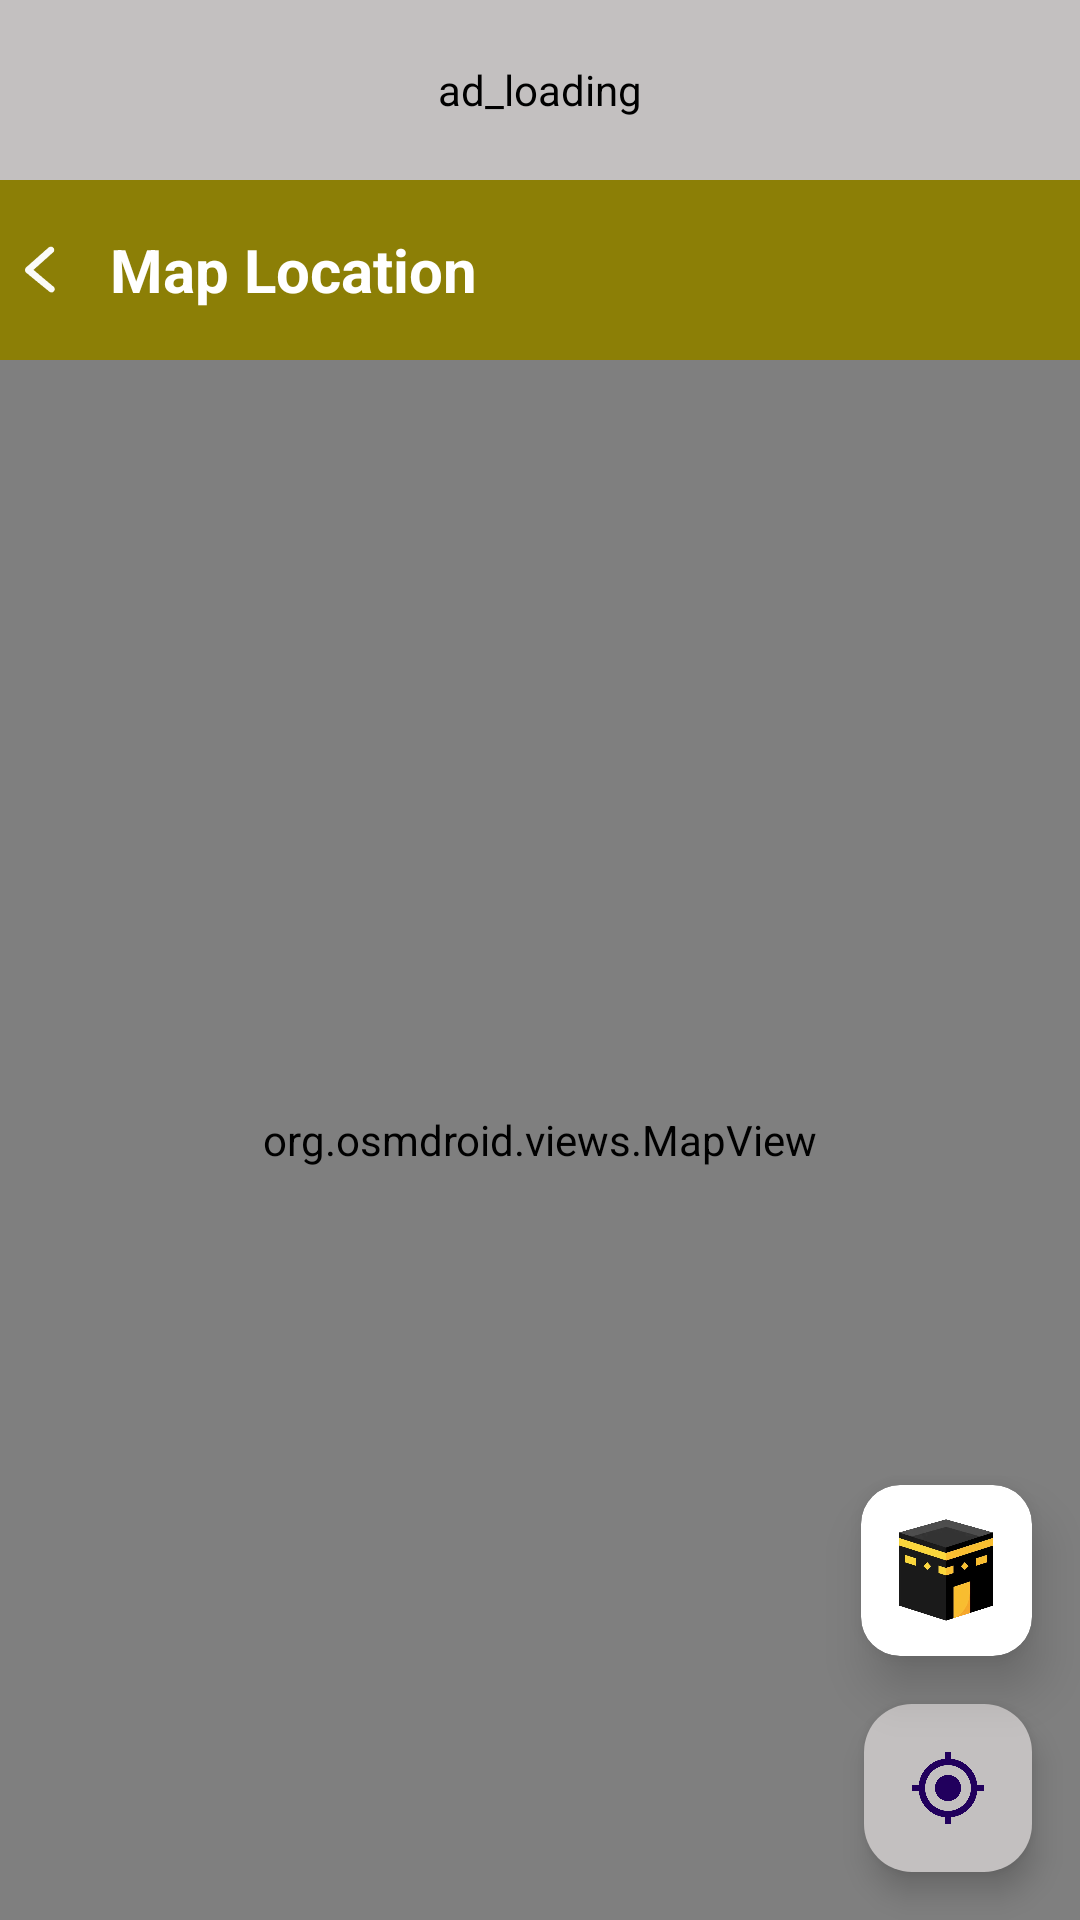

This screen was rendered from an Android layout file. Write that file and the resources it references.
<!-- AndroidManifest.xml: application theme Theme.KiblaDirection -->
<!-- res/layout/activity_map.xml -->
<?xml version="1.0" encoding="utf-8"?>
<layout xmlns:tools="http://schemas.android.com/tools"
    xmlns:android="http://schemas.android.com/apk/res/android"
    xmlns:app="http://schemas.android.com/apk/res-auto">
    <androidx.constraintlayout.widget.ConstraintLayout
        android:layout_width="match_parent"
        android:layout_height="match_parent"
        tools:context=".Activities.Activities.MapActivity">
        <FrameLayout
            android:id="@+id/frameLayout"
            android:layout_width="match_parent"
            android:layout_height="60dp"
            app:layout_constraintEnd_toEndOf="parent"
            app:layout_constraintStart_toStartOf="parent"
            android:background="@color/light_gray"
            app:layout_constraintTop_toTopOf="parent">
            <TextView
                android:layout_width="wrap_content"
                android:layout_height="wrap_content"
                android:layout_gravity="center"
                android:gravity="center"
                android:text="@string/ad_loading"
                android:textColor="@color/black"
                app:layout_constraintBottom_toBottomOf="parent"
                app:layout_constraintEnd_toEndOf="parent"
                app:layout_constraintHorizontal_bias="0.5"
                app:layout_constraintStart_toStartOf="parent"
                app:layout_constraintTop_toTopOf="parent"
                app:layout_constraintVertical_bias="0.5" />
        </FrameLayout>
        <androidx.constraintlayout.widget.ConstraintLayout
            android:id="@+id/layout1"
            android:layout_width="match_parent"
            android:layout_height="60dp"
            android:layout_marginTop="60dp"
            app:layout_constraintEnd_toEndOf="parent"
            app:layout_constraintStart_toStartOf="parent"
            app:layout_constraintTop_toTopOf="parent"
            android:background="@color/appColor">


            <TextView
                android:id="@+id/back"
                android:layout_width="wrap_content"
                android:layout_height="match_parent"
                android:text="@string/map_location"
                android:textColor="@color/white"
                android:textSize="20sp"
                android:gravity="center"
                android:drawableStart="@drawable/back"
                android:drawableTint="@color/white"
                android:textStyle="bold"
                android:drawablePadding="10dp"
                app:layout_constraintBottom_toBottomOf="parent"
                app:layout_constraintStart_toStartOf="parent"
                app:layout_constraintTop_toTopOf="parent" />

        </androidx.constraintlayout.widget.ConstraintLayout>

        <org.osmdroid.views.MapView
            android:id="@+id/mapView"
            android:layout_width="match_parent"
            android:layout_height="0dp"
            android:layout_weight="1"
            app:layout_constraintBottom_toBottomOf="parent"
            app:layout_constraintEnd_toEndOf="parent"
            app:layout_constraintStart_toStartOf="parent"
            app:layout_constraintTop_toBottomOf="@+id/layout1" />

        <com.google.android.material.floatingactionbutton.FloatingActionButton
            android:id="@+id/myLocation"
            android:layout_width="wrap_content"
            android:layout_height="wrap_content"
            android:layout_marginEnd="16dp"
            android:layout_marginBottom="16dp"
            style="@style/locate"
            app:backgroundTint="@color/light_gray"
            app:fabSize="normal"
            app:layout_anchorGravity="bottom|end"
            app:layout_constraintBottom_toBottomOf="parent"
            app:layout_constraintEnd_toEndOf="parent" />

        
        <androidx.cardview.widget.CardView
            android:id="@+id/meccaLocation"
            android:layout_width="57dp"
            android:layout_height="57dp"
            android:layout_marginEnd="16dp"
            android:layout_marginBottom="16dp"
            app:cardElevation="10dp"
            app:cardCornerRadius="13dp"
            app:layout_constraintBottom_toTopOf="@+id/myLocation"
            app:layout_constraintEnd_toEndOf="parent">
            <LinearLayout
                android:layout_width="match_parent"
                android:layout_height="match_parent"
                android:gravity="center">
                <ImageView
                    android:layout_width="40dp"
                    android:layout_height="40dp"
                    android:src="@drawable/mecca_map"/>
            </LinearLayout>

        </androidx.cardview.widget.CardView>

        <TextView
            android:id="@+id/sotw_label"
            android:layout_width="wrap_content"
            android:layout_height="wrap_content"
            android:text="0"
            android:textColor="@color/black"
            android:textSize="20sp"
            android:textStyle="bold"
            android:visibility="gone"
            app:layout_constraintBottom_toBottomOf="parent"
            app:layout_constraintEnd_toEndOf="parent"
            app:layout_constraintStart_toStartOf="parent"
            app:layout_constraintTop_toTopOf="parent" />
    </androidx.constraintlayout.widget.ConstraintLayout>
</layout>
<!-- resources referenced by this layout -->
<resources>
  <color name="appColor">#8C7F06</color>
  <color name="black">#FF000000</color>
  <color name="light_gray">#C3C0C0</color>
  <color name="white">#FFFFFFFF</color>
  <!-- drawable back: png bitmap (drawable-hdpi, 673 bytes) -->
  <!-- drawable mecca_map: webp bitmap (drawable, 6578 bytes) -->
  <string name="ad_loading">ad_loading</string>
  <string name="map_location">Map Location</string>
  <style name="locate"><item name="android:src">@drawable/locate</item></style>
  <style name="Theme.KiblaDirection" parent="Base.Theme.KiblaDirection" />
  <!-- drawable locate: webp bitmap (drawable, 7008 bytes) -->
  <style name="Base.Theme.KiblaDirection" parent="Theme.Material3.DayNight.NoActionBar">
          
          
          <item name="colorPrimary">@color/appColor</item>
          <item name="colorPrimaryDark">@color/appColor</item>
          <item name="colorAccent">@color/appColor</item>
          <item name="android:textColorPrimary">@color/black</item>
      </style>
</resources>
